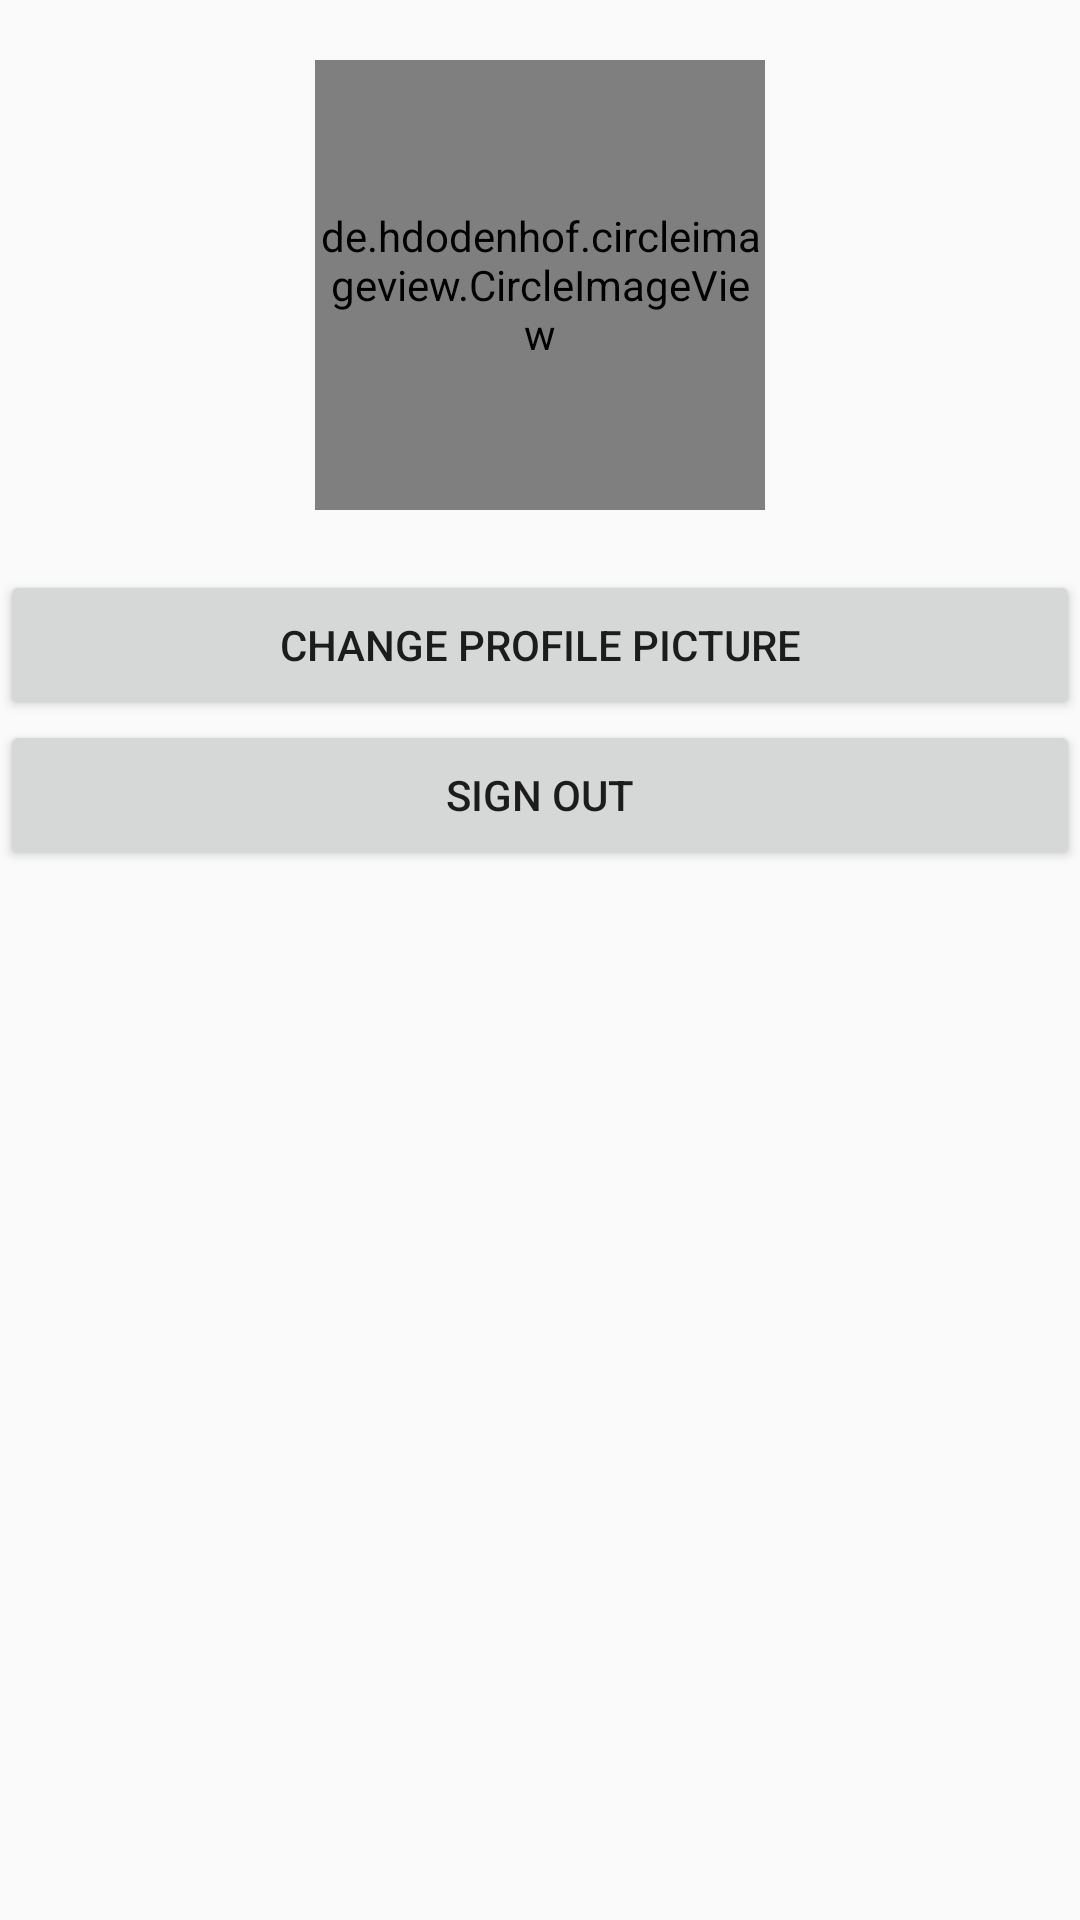

The Android layout XML behind this screen, and the referenced resources:
<!-- AndroidManifest.xml: application theme AppTheme -->
<!-- res/layout/fragment_settings.xml -->
<?xml version="1.0" encoding="utf-8"?>
<LinearLayout xmlns:android="http://schemas.android.com/apk/res/android"
    android:orientation="vertical" android:layout_width="match_parent"
    android:layout_height="match_parent">

    <de.hdodenhof.circleimageview.CircleImageView
        android:id="@+id/sPic"
        android:layout_width="150dp"
        android:layout_height="150dp"
        android:layout_gravity="center"
        android:layout_marginTop="20dp"
        android:src="@drawable/profilepic_default"/>

    <Button
        android:id="@+id/changeBtn"
        android:layout_width="match_parent"
        android:layout_height="50dp"
        android:text="@string/change_profile_pic"
        android:layout_marginTop="20dp"/>

    <Button
        android:id="@+id/signout"
        android:layout_width="match_parent"
        android:layout_height="50dp"
        android:text="@string/sign_out"/>
</LinearLayout>
<!-- resources referenced by this layout -->
<resources>
  <!-- drawable profilepic_default: png bitmap (drawable, 160615 bytes) -->
  <string name="change_profile_pic">Change Profile Picture</string>
  <string name="sign_out">sign out</string>
  <style name="AppTheme" parent="Theme.AppCompat.Light.DarkActionBar">
          <item name="colorPrimary">@color/colorPrimary</item>
          <item name="colorPrimaryDark">@color/colorPrimaryDark</item>
          <item name="colorAccent">@color/colorAccent</item>
          <item name="android:colorControlActivated">@color/colorAccent</item>
      </style>
  <color name="colorPrimary">#77d9d3</color>
  <color name="colorPrimaryDark">#4FBEB6</color>
  <color name="colorAccent">#a7eee9</color>
</resources>
